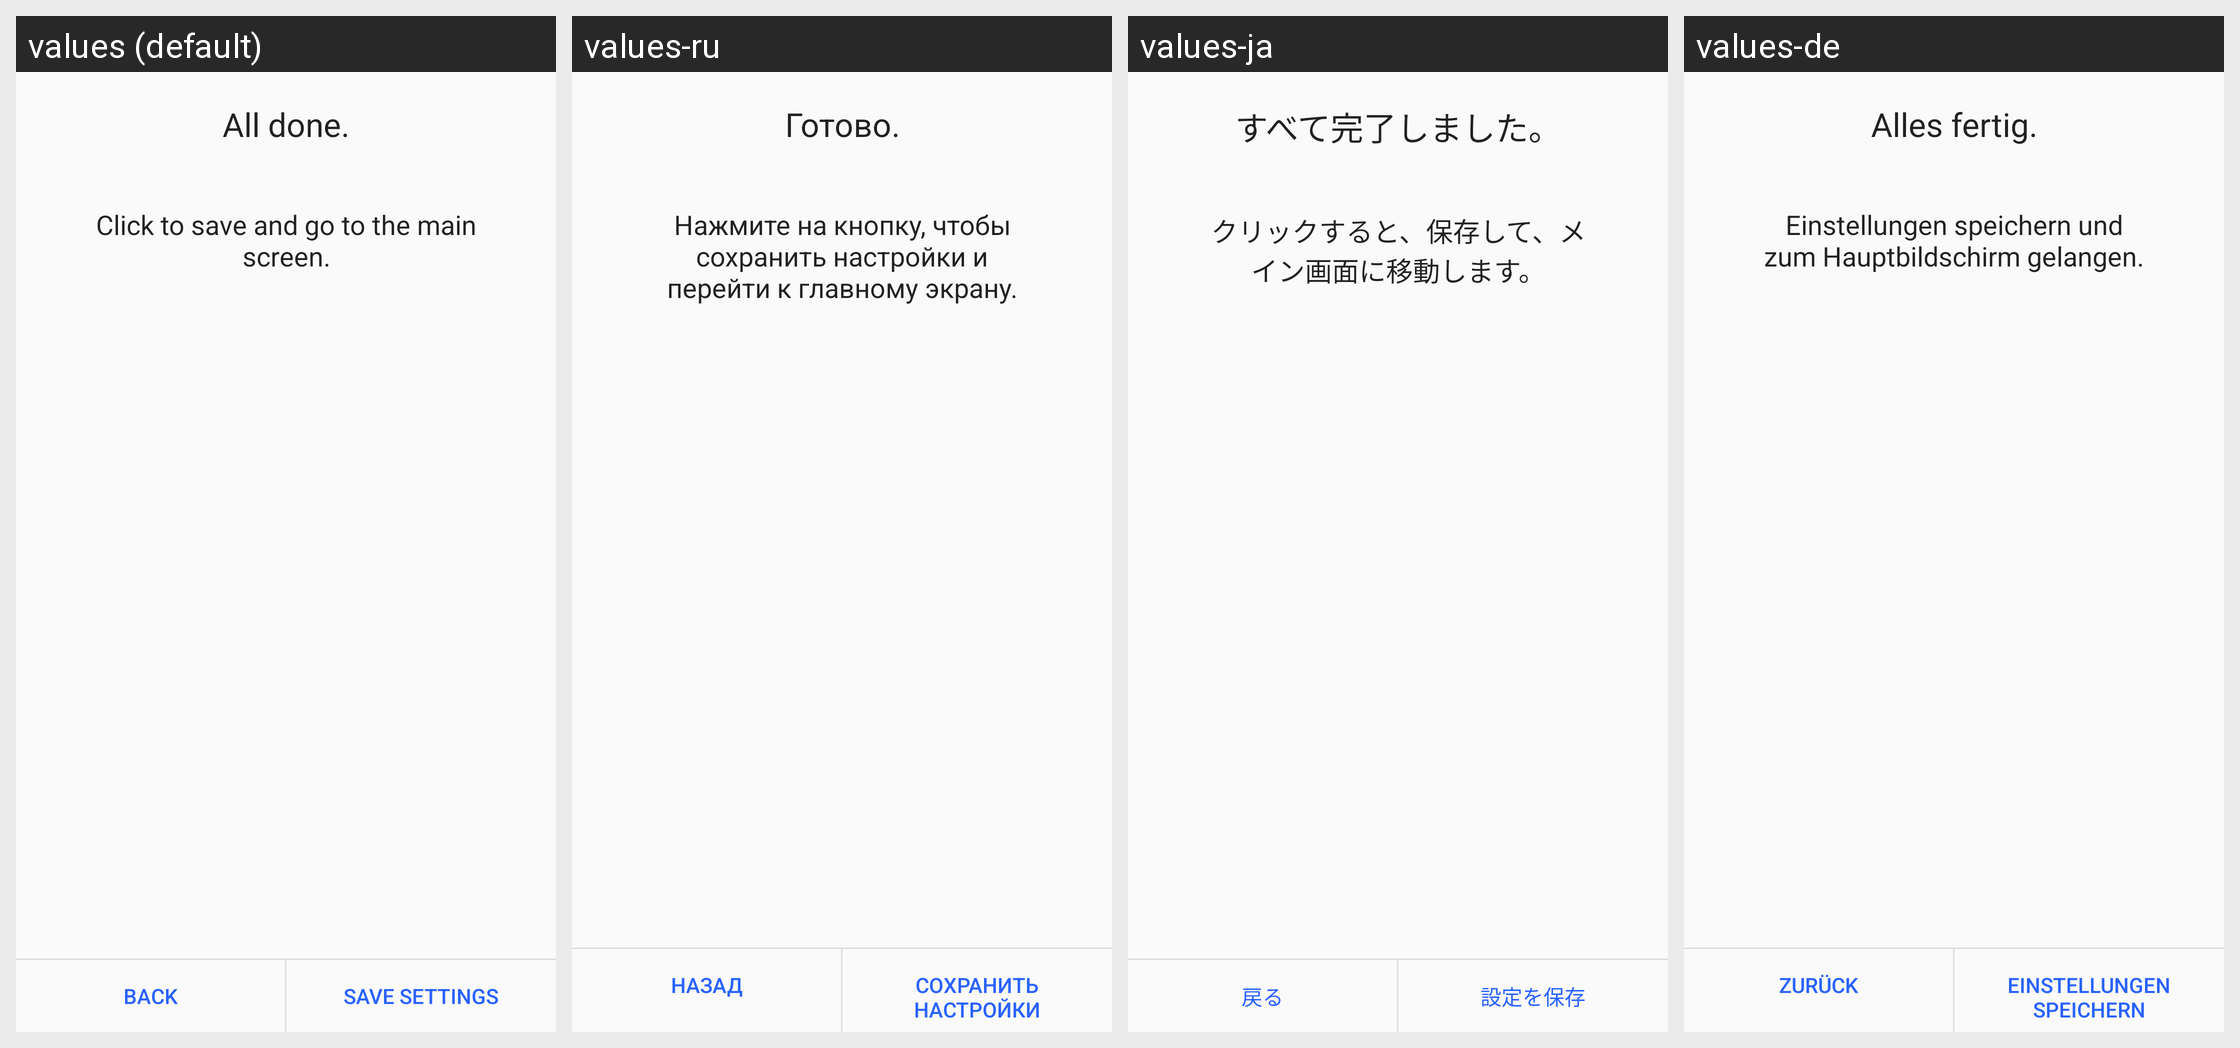

Strings drawn on this Android screen and how each of the app's shown locales translates them:
Android screen res/layout/connection_wizard_summary_fragment.xml rendered under 4 locales, left to right: values (default), values-ru, values-ja, values-de. Device: Nexus 5 (rendered at 1080×1920; each locale shown at half size, 540×960, under a caption strip naming it); theme LightTheme.
Other locales in the repository, not shown: values-ar, values-ca, values-cs, values-el, values-en, values-es, values-eu, values-fa, values-fr, values-gl, values-hr, values-hu, values-id, values-it, values-kab, values-ko, values-ml, values-nb-rNO, values-nl, values-pl, values-pt, values-ro, values-sv, values-ta, values-th, values-tr, values-zh-rCN, values-zh-rTW.
Strings drawn on this screen, with the default value and each locale's value (text and hints the layout hard-codes, and strings that could not be matched under every locale, appear in the picture but are not listed):

connectionWizard_summary_titleMessage
  values: All done.
  values-ru: Готово.
  values-ja: すべて完了しました。
  values-de: Alles fertig.

connectionWizard_summary_text
  values: Click to save and go to the main screen.
  values-ru: Нажмите на кнопку, чтобы сохранить настройки и перейти к главному экрану.
  values-ja: クリックすると、保存して、メイン画面に移動します。
  values-de: Einstellungen speichern und zum Hauptbildschirm gelangen.

connectionWizard_summary_prev
  values: Back
  values-ru: Назад
  values-ja: 戻る
  values-de: Zurück

connectionWizard_summary_next
  values: Save settings
  values-ru: Сохранить настройки
  values-ja: 設定を保存
  values-de: Einstellungen speichern
